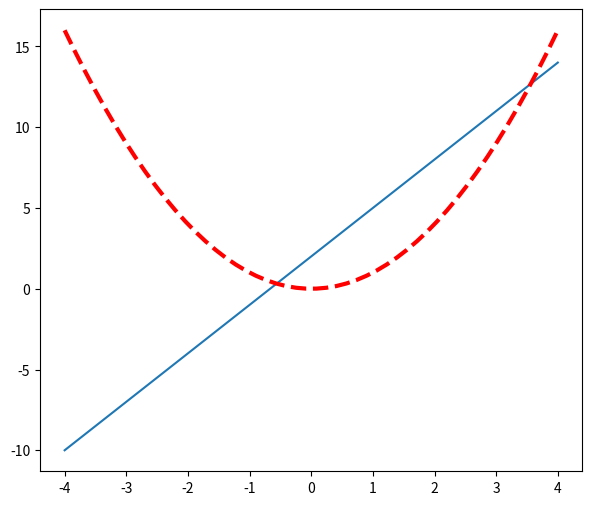
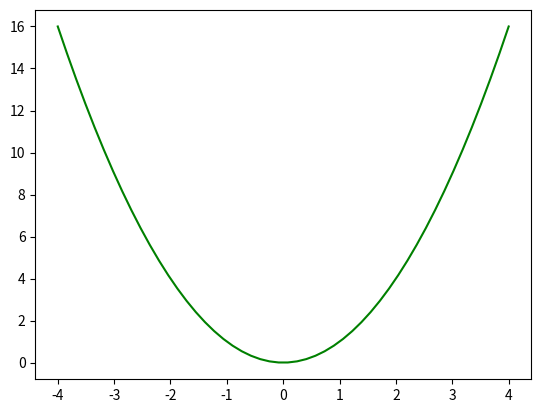

Write Python code to recreate these figures, in order.
import matplotlib.pyplot as plt
import numpy as np

x = np.linspace(-4, 4, 50)
y1 = 3 * x + 2
y2 = x ** 2

# Create the first figure
plt.figure(num=1, figsize=(7, 6))
plt.plot(x, y1)
plt.plot(x, y2, color="red", linewidth=3.0, linestyle="--")

# Create the second figure
plt.figure(num=2)
plt.plot(x, y2, color="green")
# Show
plt.show()
